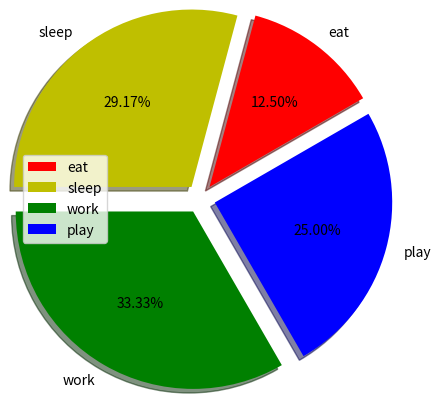

Write the Python code that produced this figure.
import matplotlib.pyplot as plt
import numpy as np

def podstawy():
    # dane do narysowania
    x_values = [0,1,2,3,4,5]
    y_values = [0,1,4,9,16,25]

    # domyślne polecenie plot tworzy linie
    plt.plot(x_values, y_values)

    # legenda osi
    plt.title("Potęgi drugiego stopnia")
    plt.xlabel("Potęgowana liczba")
    plt.ylabel("Potęga stopnia 2")

    # Wyświetl wykres
    plt.show()

def przepis_na_wykres():
    # x axis values
    x = [1,2,3]
    # y axis valies
    y = [2,4,1]

    # plotting the points
    plt.plot(x,y)

    # naming the x axis
    plt.xlabel('x - axis')
    # naming the y axis
    plt.ylabel('y - axis')

    # givig a title to the graph
    plt.title('My first graph!')

    # function to show the plot
    plt.show()

def wiele_krzywych():
    # line 1 points
    x1 = [1,2,3]
    y1 = [2,4,1]
    # plotting the line 1 points
    plt.plot(x1, y1, label='line 1')

    # line 2 points
    x2 = [1,2,3]
    y2 = [4,1,3]
    # plotting the line 2 points
    plt.plot(x2, y2, label='line 2')

    # naming the x axis
    plt.xlabel('x - axis')
    # naming the y axis
    plt.ylabel('y - axis')
    # giving a title
    plt.title('Two lines on the same graph!')
    # show a legend on the plot
    plt.legend()

    plt.show()

def tuning():
    x = [1,2,3,4,5,6]
    y = [2,4,1,5,2,6]

    plt.plot(x, y, color='orange', linestyle='dashed', linewidth=2, marker='o', markerfacecolor='red', markersize=22)

    # setting x and y axis range
    plt.ylim(1,8)
    plt.xlim(1,8)

    plt.xlabel('x - axis')
    plt.ylabel('y - axis')
    plt.title('some cool customizations!')

    plt.show()

def rysowanie_rownan():
    # setting the x - coordinates
    x = np.arange(0,2*(np.pi),0.1) # numpy.arange([start, ]stop, [step, ]dtype=None, *, like=None)
    # print("O to wartosci zawarte w x: ", x) # Do zobaczenia jakie wartości kryją się pod x
    # setting the y - coordinates
    y = np.sin(x)

    plt.plot(x,y)

    plt.title("Funckja SIN(x)!")

    plt.show()

def zapis_do_pliku():
    y1 = []
    y2 = []
    x = range(-100,100,10) # (start, end, step)

    for i in x: y1.append(i**2)
    for i in x: y2.append(-i**2)

    plt.plot(x,y1)
    plt.plot(x,y2)

    plt.xlabel('x')
    plt.ylabel('y')
    plt.ylim(-2000,2000) # granice wykresu
    plt.axhline(0) # pozioma linia w zerze
    plt.axvline(0) # pionowa linia w zerze

    plt.savefig('kwadratowe.png') # zapisz obrazek do pliku

    plt.show()

def wykresy_slupkowe():
    values = [5,6,3,7,2]
    names = ['A','B','C','D','E']

    # create a bar chart
    plt.bar(names,values,color='green')
    plt.show()

def poziome_slupki():
    values = [5,6,3,7,2]
    names = ['A','B','C','D','E']

    # create a horizontal bar chart by using plt.barh (adding an h to the function name)
    plt.barh(names,values,color='red')
    plt.show()

def mieszane_kolory_slupkow():
    height = [10,24,36,40,5]
    names = ['one','two','three','four','five']

    # plotting a bar chart
    c1 = ['red','green']
    # we can also use this for color
    c2 = ['b','g']

    # the bar chart will alternate the colors of the bars
    plt.bar(names,height,width=0.8,color=c1)
    plt.xlabel('x - axis')
    plt.ylabel('y - axis')
    plt.title('My bar chart!')
    plt.show()

def histogram():
    x = [2,1,6,4,2,4,8,9,4,2,4,10,6,4,5,7,7,3,2,7,5,3,5,9,2,1]

    '''
    plot for a histogram
    bins - ile ma być słupków
    alpha - słupki mogą być półprzezroczyste
    '''
    plt.hist(x,bins=100,color='blue',alpha=0.5)
    plt.show()

def histogram_part2():
    ages=[2,5,70,40,30,45,50,45,43,40,44,60,7,13,57,18,90,77,32,21,20,40]

    # setting the range and number of intervals
    range = (0,100)
    bins = 10

    '''
    rwidth - szerokość słupka
    histtype - {'bar', 'barstacked', 'step', 'stepfilled'}, default: 'bar'
    '''
    plt.hist(ages,bins,range,color='green',histtype='bar',rwidth=0.2)
    
    plt.xlabel('Age')
    plt.ylabel('No. of people')
    plt.title('My histogram')
    plt.show()

def wlasny_histogram():
    ages=[2,5,70,40,30,45,50,45,43,40,44,60,7,13,57,18,90,77,32,21,20,40]
    range = (0,100)
    bins = 10
    
    # pierwsza cwiartka
    # 'bar' is a traditional bar-type histogram. If multiple data are given the bars are arranged side by side.
    plt.subplot(2,2,1)
    plt.hist(ages,bins,range,color='red',histtype='bar',rwidth=0.8)
    plt.xlabel('Age')
    plt.ylabel('No. of people')
    plt.title('Bar histogram')
    
    # druga cwiartka
    # 'barstacked' is a bar-type histogram where multiple data are stacked on top of each other.
    plt.subplot(2,2,2)
    plt.hist(ages,bins,range,color='blue',histtype='barstacked',rwidth=0.8)
    plt.xlabel('Age')
    plt.ylabel('No. of people')
    plt.title('Barstacked histogram')

    # trzecia cwiartka
    # 'step' generates a lineplot that is by default unfilled.
    plt.subplot(2,2,3)
    plt.hist(ages,bins,range,color='green',histtype='step',rwidth=0.8)
    plt.xlabel('Age')
    plt.ylabel('No. of people')
    plt.title('Step histogram')

    # czwarta cwiartka
    # 'stepfilled' generates a lineplot that is by default filled.
    plt.subplot(2,2,4)
    plt.hist(ages,bins,range,color='orange',histtype='stepfilled',rwidth=0.8)
    plt.xlabel('Age')
    plt.ylabel('No. of people')
    plt.title('Stepfilled histogram')

    plt.show()

def wykresy_punktowe():
    x_values = np.random.randint(0,10000,size=100)
    y_values = np.random.randint(0,10000,size=100)

    # stwórz wykres punktowy
    # s = 30 - ustawia rozmiar 'size' punktów
    plt.scatter(x_values,y_values,s=30,color='blue')
    plt.show()

def punktowy_part2():
    x = np.arange(1,11)
    y = [2,4,5,7,6,8,9,11,12,12]

    # plotting points as a scatter plot
    plt.scatter(x,y,label='star',color='green',marker='*',s=30)

    plt.xlabel('x - axis')
    plt.ylabel('y - axis')
    plt.title('My scatter plot')
    plt.legend()
    plt.show()

def wykres_kolowy():
    # defining labels
    activities = ['eat','sleep','work','play']

    # portion covered by each layer
    slices = [3,7,8,6]

    # color for each label
    colors = ['r','y','g','b']

    '''
    plotting the pie chart
    startangle - The angle by which the start of the pie is rotated, counterclockwise from the x-axis.
    shadow - Draw a shadow beneath the pie.
    explode - If not None, is a len(x) array which specifies the fraction of the radius with which to offset each wedge. (rozdiela kawałki chartu)
    radius - The radius of the pie.
    autopct - places a lable inside the wedge. 1.1f% places the % the wedge takes in the pie formatting to 1 decimal place
    '''
    plt.pie(slices,labels=activities,colors=colors,startangle=30,shadow=True,explode=(0.1,0.1,0.1,0.1),radius=1.2,autopct='%1.2f%%')

    plt.legend()
    plt.show()


def main():
    # podstawy()
    # przepis_na_wykres()
    # wiele_krzywych()
    # tuning()
    # rysowanie_rownan()
    # zapis_do_pliku()
    # wykresy_slupkowe()
    # poziome_slupki()
    # mieszane_kolory_slupkow()
    # histogram()
    # histogram_part2()
    # wlasny_histogram()
    # wykresy_punktowe()
    # punktowy_part2()
    wykres_kolowy()


if __name__ == "__main__":
    main()